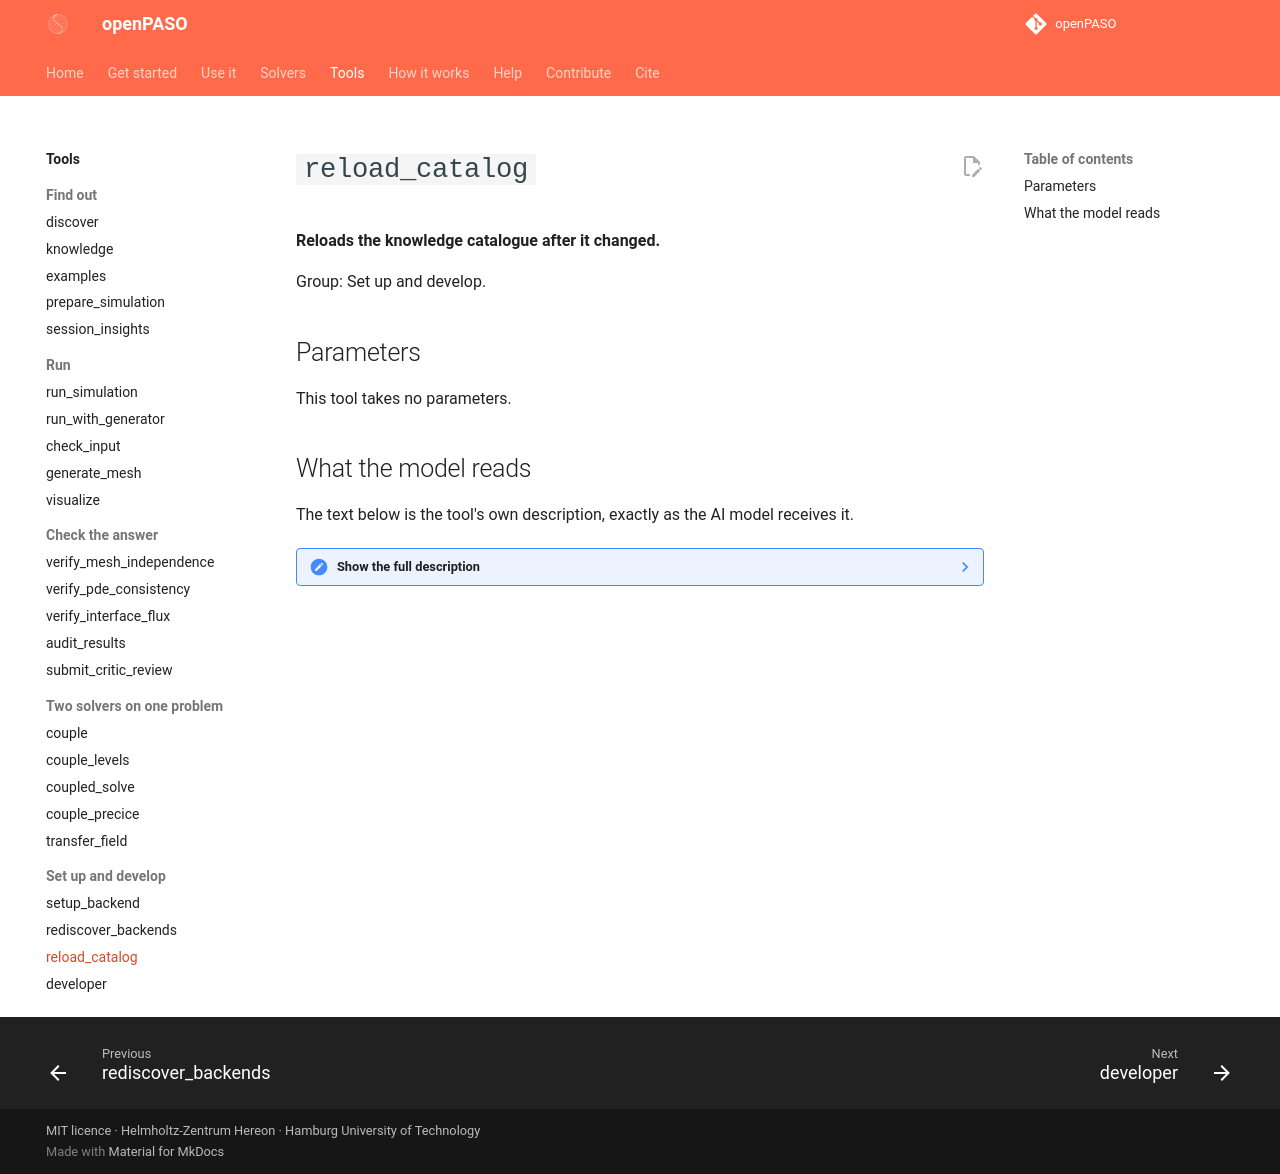

repository: Hereon-InstituteMS/openPASO · page: tools/reload_catalog/index.html · generator: mkdocs

# `reload_catalog`

**Reloads the knowledge catalogue after it changed.**

Group: Set up and develop.

## Parameters

This tool takes no parameters.

## What the model reads

The text below is the tool's own description, exactly as the AI model receives it.

??? note "Show the full description"

    ```text
    Hot-reload the per-backend KNOWLEDGE dicts from disk.
    
    Closes the gap identified by the
    mcp-catalog-staleness-runtime-isolation post-mortem
    (2026-06-01): the MCP server normally imports
    src/backends/<be>/generators/<physics>.py modules ONCE at
    startup and never refreshes them, so catalog edits made
    during a long-running session are invisible. Postmortems
    in data/postmortems/ are scanned on every request (already
    hot), but pitfall dicts are not.
    
    This tool walks every imported `backends.<be>.generators.*`
    and `backends.<be>.backend` module, runs importlib.reload
    on each, and re-runs load_all_backends() so the registry
    re-binds the backend objects to the refreshed module
    attributes. After the call, the very next
    mcp__openpaso__knowledge call returns the on-disk
    catalog without having to restart Claude Code.
    
    Returns a one-line summary of which modules were
    successfully reloaded vs which raised, so the caller can
    tell when a syntax error in a newly-edited generator
    prevented its module from re-importing (in that case the
    OLD dict is still served from the previous import).
    ```
